The GitHub repository HasithaAthukorala/epigraph-letter-identification contains a labelled image folder "dataset" with 10 categories: letter cannot read, letter a, letter da, letter e, letter ga, letter ha, letter la, letter sha, letter ta, letter va. Examples follow, each with its label.

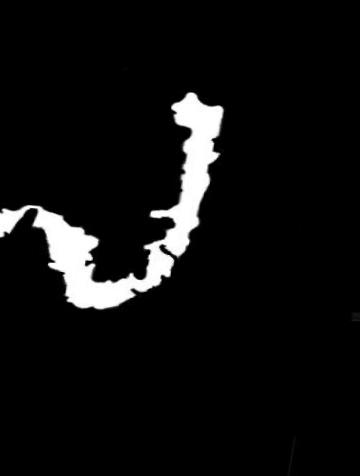
Label: letter la

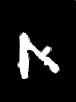
Label: letter ga

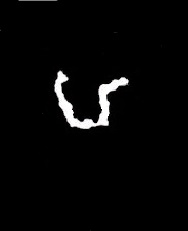
Label: letter ha

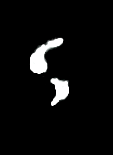
Label: letter cannot read

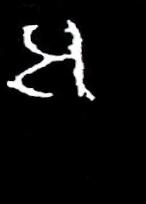
Label: letter a

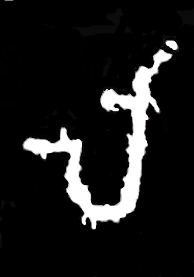
Label: letter e
